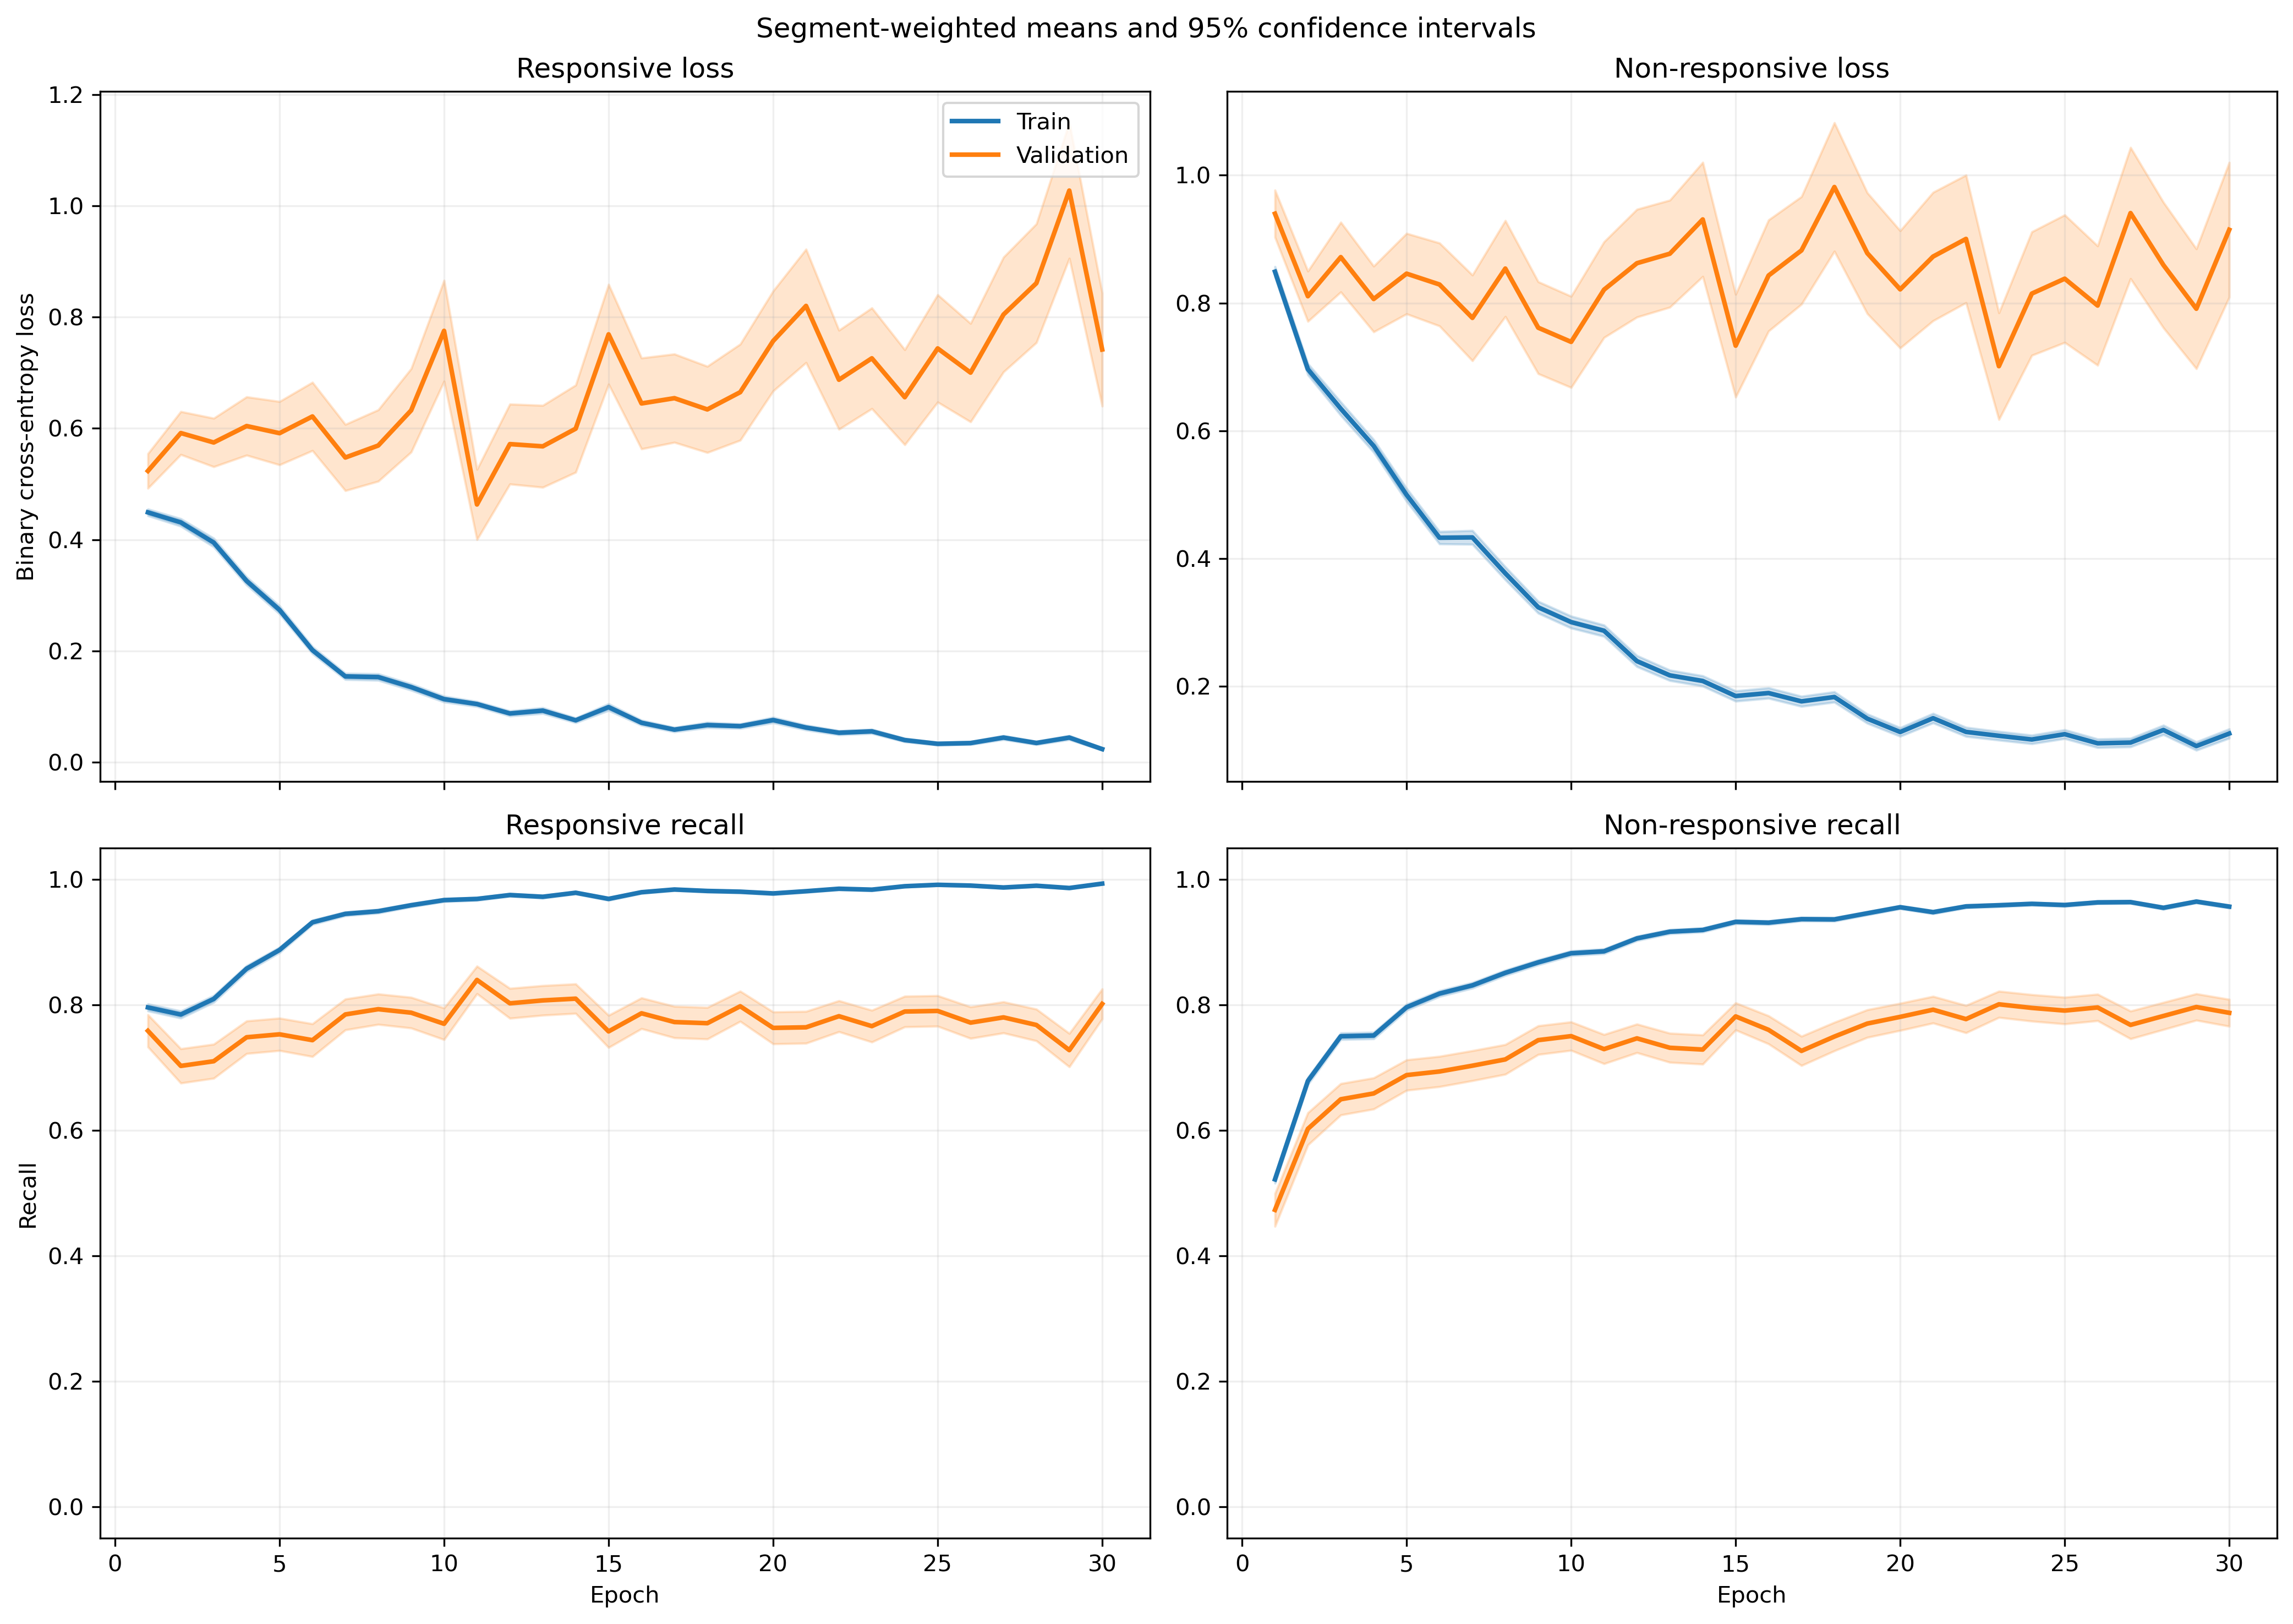

Values plotted in this chart, from the file beside it:
fold, epoch, split, r_loss, r_loss_count, r_loss_sum, r_loss_sum_sq, r_recall, r_recall_count, r_recall_sum, r_recall_sum_sq, nr_loss, nr_loss_count, nr_loss_sum, nr_loss_sum_sq, nr_recall, nr_recall_count, nr_recall_sum, nr_recall_sum_sq
1, 1, train, 0.4758, 1063, 505.7, 431.6, 0.7742, 1063, 823.0, 823.0, 0.8022, 1401, 1124, 1429, 0.5353, 1401, 750.0, 750.0
1, 1, validation, 0.1245, 10, 1.245, 0.2093, 1.0, 10, 10.0, 10.0, , 0, 0.0, 0.0, , 0, 0.0, 0.0
1, 2, train, 0.3905, 1063, 415.1, 500.3, 0.7893, 1063, 839.0, 839.0, 0.7843, 1401, 1099, 2115, 0.6852, 1401, 960.0, 960.0
1, 2, validation, 0.07482, 10, 0.7482, 0.08633, 1.0, 10, 10.0, 10.0, , 0, 0.0, 0.0, , 0, 0.0, 0.0
1, 3, train, 0.3014, 1063, 320.4, 345.2, 0.8711, 1063, 926.0, 926.0, 0.6767, 1401, 948, 1719, 0.7252, 1401, 1016, 1016
1, 3, validation, 0.05032, 10, 0.5032, 0.03754, 1.0, 10, 10.0, 10.0, , 0, 0.0, 0.0, , 0, 0.0, 0.0
1, 4, train, 0.3906, 1063, 415.3, 516.5, 0.8062, 1063, 857.0, 857.0, 0.4655, 1401, 652.1, 1132, 0.813, 1401, 1139, 1139
1, 4, validation, 0.07858, 10, 0.7858, 0.1511, 1.0, 10, 10.0, 10.0, , 0, 0.0, 0.0, , 0, 0.0, 0.0
1, 5, train, 0.2723, 1063, 289.5, 370.3, 0.889, 1063, 945.0, 945.0, 0.4566, 1401, 639.8, 1167, 0.8059, 1401, 1129, 1129
1, 5, validation, 0.05053, 10, 0.5053, 0.04313, 1.0, 10, 10.0, 10.0, , 0, 0.0, 0.0, , 0, 0.0, 0.0
1, 6, train, 0.1498, 1063, 159.2, 154.3, 0.9539, 1063, 1014, 1014, 0.4498, 1401, 630.2, 1287, 0.8009, 1401, 1122, 1122
1, 6, validation, 0.1166, 10, 1.166, 0.2323, 1.0, 10, 10.0, 10.0, , 0, 0.0, 0.0, , 0, 0.0, 0.0
1, 7, train, 0.167, 1063, 177.5, 258.2, 0.9379, 1063, 997.0, 997.0, 0.361, 1401, 505.7, 1231, 0.8565, 1401, 1200, 1200
1, 7, validation, 0.01359, 10, 0.1359, 0.002907, 1.0, 10, 10.0, 10.0, , 0, 0.0, 0.0, , 0, 0.0, 0.0
1, 8, train, 0.1048, 1063, 111.4, 117.9, 0.9727, 1063, 1034, 1034, 0.3657, 1401, 512.3, 1090, 0.848, 1401, 1188, 1188
1, 8, validation, 0.01446, 10, 0.1446, 0.002903, 1.0, 10, 10.0, 10.0, , 0, 0.0, 0.0, , 0, 0.0, 0.0
1, 9, train, 0.111, 1063, 118, 139.7, 0.969, 1063, 1030, 1030, 0.2867, 1401, 401.7, 853.4, 0.8751, 1401, 1226, 1226
1, 9, validation, 0.01854, 10, 0.1854, 0.004796, 1.0, 10, 10.0, 10.0, , 0, 0.0, 0.0, , 0, 0.0, 0.0
1, 10, train, 0.1043, 1063, 110.9, 165.5, 0.9746, 1063, 1036, 1036, 0.3893, 1401, 545.4, 1264, 0.8387, 1401, 1175, 1175
1, 10, validation, 0.008171, 10, 0.08171, 0.001018, 1.0, 10, 10.0, 10.0, , 0, 0.0, 0.0, , 0, 0.0, 0.0
1, 11, train, 0.1509, 1063, 160.4, 196.8, 0.9511, 1063, 1011, 1011, 0.1882, 1401, 263.7, 440.1, 0.9208, 1401, 1290, 1290
1, 11, validation, 0.0215, 10, 0.215, 0.007131, 1.0, 10, 10.0, 10.0, , 0, 0.0, 0.0, , 0, 0.0, 0.0
1, 12, train, 0.07625, 1063, 81.05, 93.89, 0.9774, 1063, 1039, 1039, 0.2086, 1401, 292.2, 747.5, 0.9208, 1401, 1290, 1290
1, 12, validation, 0.006976, 10, 0.06976, 0.0006446, 1.0, 10, 10.0, 10.0, , 0, 0.0, 0.0, , 0, 0.0, 0.0
1, 13, train, 0.1186, 1063, 126, 149.8, 0.9605, 1063, 1021, 1021, 0.1511, 1401, 211.8, 452.5, 0.9393, 1401, 1316, 1316
1, 13, validation, 0.01251, 10, 0.1251, 0.002298, 1.0, 10, 10.0, 10.0, , 0, 0.0, 0.0, , 0, 0.0, 0.0
1, 14, train, 0.06456, 1063, 68.62, 86.17, 0.9812, 1063, 1043, 1043, 0.1545, 1401, 216.5, 543.2, 0.9422, 1401, 1320, 1320
1, 14, validation, 0.004015, 10, 0.04015, 0.0001838, 1.0, 10, 10.0, 10.0, , 0, 0.0, 0.0, , 0, 0.0, 0.0
1, 15, train, 0.06403, 1063, 68.06, 96.06, 0.9784, 1063, 1040, 1040, 0.2196, 1401, 307.6, 800.8, 0.9165, 1401, 1284, 1284
1, 15, validation, 0.004653, 10, 0.04653, 0.0002987, 1.0, 10, 10.0, 10.0, , 0, 0.0, 0.0, , 0, 0.0, 0.0
1, 16, train, 0.07146, 1063, 75.97, 131.7, 0.9784, 1063, 1040, 1040, 0.1457, 1401, 204.1, 548.1, 0.9515, 1401, 1333, 1333
1, 16, validation, 0.004031, 10, 0.04031, 0.0002211, 1.0, 10, 10.0, 10.0, , 0, 0.0, 0.0, , 0, 0.0, 0.0
1, 17, train, 0.06446, 1063, 68.52, 144.8, 0.9802, 1063, 1042, 1042, 0.1594, 1401, 223.3, 615.5, 0.9458, 1401, 1325, 1325
1, 17, validation, 0.005002, 10, 0.05002, 0.0003662, 1.0, 10, 10.0, 10.0, , 0, 0.0, 0.0, , 0, 0.0, 0.0
1, 18, train, 0.09217, 1063, 97.97, 157.2, 0.9746, 1063, 1036, 1036, 0.1865, 1401, 261.2, 586.5, 0.9308, 1401, 1304, 1304
1, 18, validation, 0.01063, 10, 0.1063, 0.002036, 1.0, 10, 10.0, 10.0, , 0, 0.0, 0.0, , 0, 0.0, 0.0
1, 19, train, 0.05743, 1063, 61.05, 66.82, 0.984, 1063, 1046, 1046, 0.1067, 1401, 149.5, 372.2, 0.9629, 1401, 1349, 1349
1, 19, validation, 0.004447, 10, 0.04447, 0.0002745, 1.0, 10, 10.0, 10.0, , 0, 0.0, 0.0, , 0, 0.0, 0.0
1, 20, train, 0.04868, 1063, 51.75, 95.1, 0.9859, 1063, 1048, 1048, 0.1883, 1401, 263.8, 711.9, 0.9343, 1401, 1309, 1309
1, 20, validation, 0.002027, 10, 0.02027, 6.111324432822585e-05, 1.0, 10, 10.0, 10.0, , 0, 0.0, 0.0, , 0, 0.0, 0.0
1, 21, train, 0.0626, 1063, 66.55, 61.71, 0.9765, 1063, 1038, 1038, 0.1104, 1401, 154.7, 407.9, 0.9636, 1401, 1350, 1350
1, 21, validation, 0.004801, 10, 0.04801, 0.000309, 1.0, 10, 10.0, 10.0, , 0, 0.0, 0.0, , 0, 0.0, 0.0
1, 22, train, 0.05496, 1063, 58.42, 65.6, 0.9831, 1063, 1045, 1045, 0.1008, 1401, 141.2, 397.8, 0.9665, 1401, 1354, 1354
1, 22, validation, 0.003811, 10, 0.03811, 0.0002018, 1.0, 10, 10.0, 10.0, , 0, 0.0, 0.0, , 0, 0.0, 0.0
1, 23, train, 0.1091, 1063, 115.9, 224.4, 0.9643, 1063, 1025, 1025, 0.1024, 1401, 143.5, 363.5, 0.9665, 1401, 1354, 1354
1, 23, validation, 0.003022, 10, 0.03022, 0.0001091, 1.0, 10, 10.0, 10.0, , 0, 0.0, 0.0, , 0, 0.0, 0.0
1, 24, train, 0.04548, 1063, 48.34, 45.65, 0.9859, 1063, 1048, 1048, 0.09665, 1401, 135.4, 397, 0.97, 1401, 1359, 1359
1, 24, validation, 0.00151, 10, 0.0151, 2.8636853812713525e-05, 1.0, 10, 10.0, 10.0, , 0, 0.0, 0.0, , 0, 0.0, 0.0
1, 25, train, 0.02584, 1063, 27.47, 16.37, 0.9934, 1063, 1056, 1056, 0.1573, 1401, 220.3, 603.2, 0.95, 1401, 1331, 1331
1, 25, validation, 0.001609, 10, 0.01609, 3.499672970974643e-05, 1.0, 10, 10.0, 10.0, , 0, 0.0, 0.0, , 0, 0.0, 0.0
1, 26, train, 0.1001, 1063, 106.4, 156, 0.9624, 1063, 1023, 1023, 0.0633, 1401, 88.68, 237.8, 0.9779, 1401, 1370, 1370
1, 26, validation, 0.007474, 10, 0.07474, 0.0009035, 1.0, 10, 10.0, 10.0, , 0, 0.0, 0.0, , 0, 0.0, 0.0
1, 27, train, 0.1881, 1063, 200, 534.2, 0.9304, 1063, 989.0, 989.0, 0.09815, 1401, 137.5, 418.2, 0.9729, 1401, 1363, 1363
1, 27, validation, 0.002803, 10, 0.02803, 0.0001228, 1.0, 10, 10.0, 10.0, , 0, 0.0, 0.0, , 0, 0.0, 0.0
1, 28, train, 0.0353, 1063, 37.52, 27.65, 0.9925, 1063, 1055, 1055, 0.08134, 1401, 114, 229.7, 0.9722, 1401, 1362, 1362
1, 28, validation, 0.003076, 10, 0.03076, 0.0001237, 1.0, 10, 10.0, 10.0, , 0, 0.0, 0.0, , 0, 0.0, 0.0
1, 29, train, 0.02283, 1063, 24.27, 20.42, 0.9944, 1063, 1057, 1057, 0.08334, 1401, 116.8, 313.3, 0.9722, 1401, 1362, 1362
1, 29, validation, 0.001823, 10, 0.01823, 7.998364526429214e-05, 1.0, 10, 10.0, 10.0, , 0, 0.0, 0.0, , 0, 0.0, 0.0
1, 30, train, 0.01883, 1063, 20.02, 6.643, 0.9972, 1063, 1060, 1060, 0.2567, 1401, 359.6, 924.5, 0.9058, 1401, 1269, 1269
1, 30, validation, 0.0008522, 10, 0.008522, 9.363696108266595e-06, 1.0, 10, 10.0, 10.0, , 0, 0.0, 0.0, , 0, 0.0, 0.0
... 1,140 more rows
